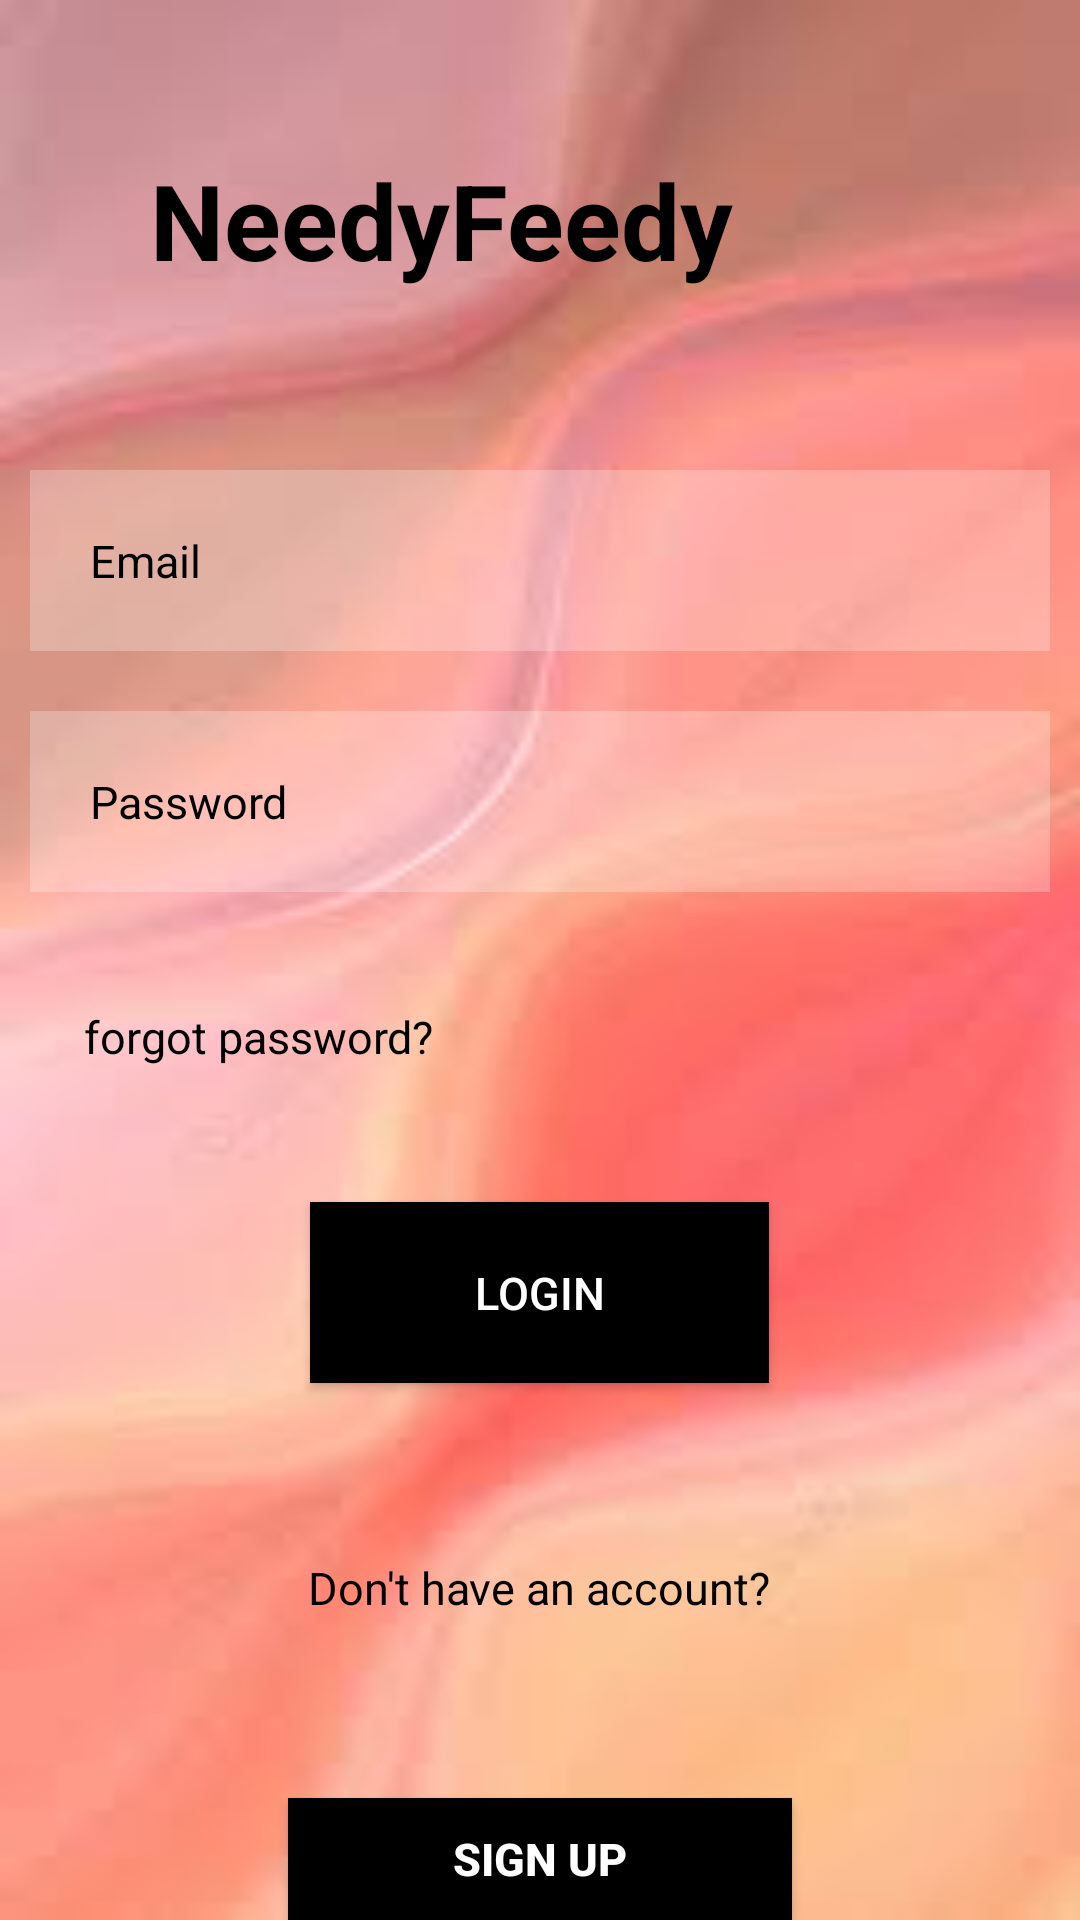

This screen was rendered from an Android layout file. Write that file and the resources it references.
<!-- AndroidManifest.xml: application theme Theme.AppCompat -->
<!-- res/layout/activity_login.xml -->
<?xml version="1.0" encoding="utf-8"?>
<RelativeLayout xmlns:android="http://schemas.android.com/apk/res/android"
    android:layout_width="match_parent"
    android:layout_height="match_parent"
    android:background="@drawable/fourth">

    <TextView
        android:layout_width="match_parent"
        android:layout_height="wrap_content"
        android:id="@+id/NeedyFeedy"
        android:text="NeedyFeedy"
        android:textColor="@color/black"
        android:textSize="35dp"
        android:textStyle="bold"
        android:layout_margin="50dp"
        android:gravity="fill_vertical" />

      <EditText
          android:layout_width="match_parent"
          android:layout_height="wrap_content"
          android:id="@+id/emailEditText"
          android:layout_below="@id/NeedyFeedy"
          android:background="#40ffffff"
          android:hint="Email"
          android:textColorHint="@color/black"
          android:textColor="@color/black"
          android:textSize="15sp"
          android:layout_margin="10dp"
          android:inputType="textEmailAddress"
          android:padding="20dp"
          android:drawableLeft="@drawable/baseline_person_outline_24"
          android:drawablePadding="20dp" />


    <EditText
        android:layout_width="match_parent"
        android:layout_height="wrap_content"
        android:id="@+id/passwordEditText"
        android:layout_below="@id/emailEditText"
        android:background="#40ffffff"
        android:hint="Password"
        android:textColorHint="@color/black"
        android:textColor="@color/black"
        android:inputType="textPassword"
        android:textSize="15sp"
        android:layout_margin="10dp"
        android:padding="20dp"
        android:drawableLeft="@drawable/baseline_info_24"
        android:drawablePadding="20dp" />

    <Button
        android:id="@+id/loginButton"
        android:layout_width="153dp"
        android:layout_height="wrap_content"
        android:layout_below="@id/forgotpassword"
        android:layout_centerHorizontal="true"
        android:layout_marginStart="30dp"
        android:layout_marginLeft="30dp"
        android:layout_marginTop="17dp"
        android:layout_marginEnd="30dp"
        android:layout_marginRight="30dp"
        android:layout_marginBottom="30dp"
        android:background="@color/black"
        android:padding="20dp"
        android:text="Login"
        android:textAlignment="center"
        android:textColor="@color/white"
        android:textSize="15sp" />

    <TextView
        android:id="@+id/forgotpassword"
        android:layout_width="wrap_content"
        android:layout_height="wrap_content"
        android:layout_below="@id/passwordEditText"
        android:layout_margin="28dp"
        android:layout_marginTop="-97dp"
        android:layout_marginBottom="28dp"
        android:text="forgot password?"
        android:textColor="@color/black"
        android:textSize="15sp" />


    <TextView
        android:id="@+id/newhere"
        android:layout_width="wrap_content"
        android:layout_height="wrap_content"
        android:layout_below="@id/loginButton"
        android:layout_centerHorizontal="true"
        android:layout_margin="28dp"
        android:layout_marginTop="55dp"
        android:layout_marginBottom="28dp"
        android:text="Don't have an account?"
        android:textColor="@color/black"
        android:textSize="15sp" />

    <Button
        android:id="@+id/signupButton"
        android:layout_width="168dp"
        android:layout_height="wrap_content"
        android:layout_below="@id/newhere"
        android:layout_centerHorizontal="true"
        android:layout_marginTop="32dp"
        android:background="@color/black"
        android:padding="10dp"
        android:textStyle="bold"
        android:text="Sign Up"
        android:textAlignment="center"
        android:textColor="@color/white"
        android:textSize="15sp" />


</RelativeLayout>
<!-- resources referenced by this layout -->
<resources>
  <!-- drawable fourth: jpg bitmap (drawable, 2868 bytes) -->
  <!-- not gathered from this repository: default colours our renderer supplied (Android Studio template values) -->
  <color name="black">#FF000000</color>
  <color name="white">#FFFFFFFF</color>
</resources>
